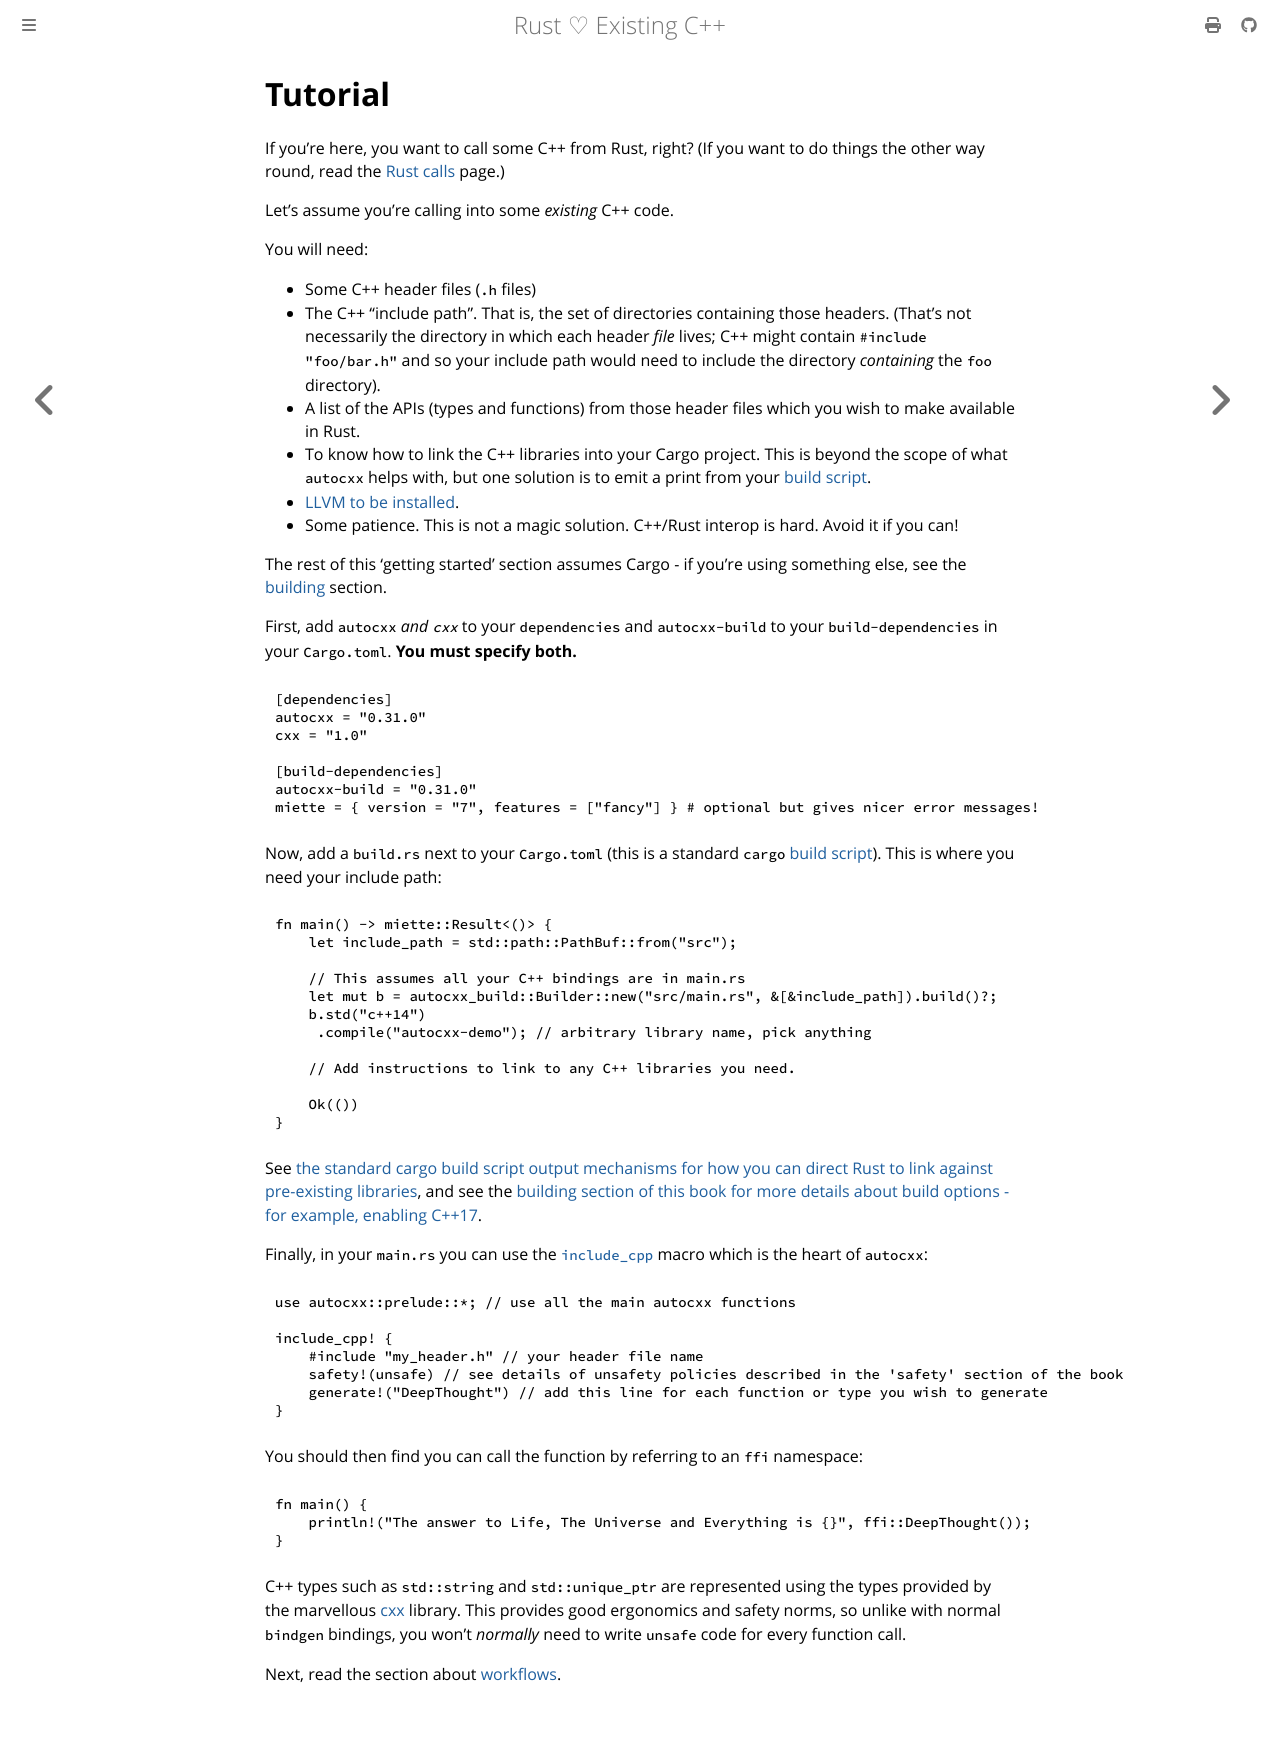

repository: Choochmeque/autocxx · page: tutorial.html · generator: mdbook

# Tutorial

If you're here, you want to call some C++ from Rust, right? (If you want to do things the other way round, read the [Rust calls](rust_calls.md) page.)

Let's assume you're calling into some _existing_ C++ code.

You will need:

* Some C++ header files (`.h` files)
* The C++ "include path". That is, the set of directories containing those headers. (That's not necessarily the directory in which each header _file_ lives; C++ might contain `#include "foo/bar.h"` and so your include path would need to include the directory _containing_ the `foo` directory).
* A list of the APIs (types and functions) from those header files which you wish to make available in Rust.
* To know how to link the C++ libraries into your Cargo project. This is beyond the scope of what `autocxx` helps with, but one solution is to emit a print from your [build script](https://doc.rust-lang.org/cargo/reference/build-scripts.html#rustc-link-lib).
* [LLVM to be installed](https://rust-lang.github.io/rust-bindgen/requirements.html).
* Some patience. This is not a magic solution. C++/Rust interop is hard. Avoid it if you can!

The rest of this 'getting started' section assumes Cargo - if you're using something else, see the [building](building.md) section.

First, add `autocxx` *and `cxx`* to your `dependencies` and `autocxx-build` to your `build-dependencies` in your `Cargo.toml`. **You must specify both.**

```toml
[dependencies]
autocxx = "0.31.0"
cxx = "1.0"

[build-dependencies]
autocxx-build = "0.31.0"
miette = { version = "7", features = ["fancy"] } # optional but gives nicer error messages!
```

Now, add a `build.rs` next to your `Cargo.toml` (this is a standard `cargo` [build script](https://doc.rust-lang.org/cargo/reference/build-scripts.html)). This is where you need your include path:

```rust,ignore
fn main() -> miette::Result<()> {
    let include_path = std::path::PathBuf::from("src");

    // This assumes all your C++ bindings are in main.rs
    let mut b = autocxx_build::Builder::new("src/main.rs", &[&include_path]).build()?;
    b.std("c++14")
     .compile("autocxx-demo"); // arbitrary library name, pick anything

    // Add instructions to link to any C++ libraries you need.

    Ok(())
}
```

See [the standard cargo build script output mechanisms for how you can direct Rust to link against pre-existing libraries](https://doc.rust-lang.org/cargo/reference/build-scripts.html#outputs-of-the-build-script), and see the [building section of this book for more details about build options - for example, enabling C++17](building.md).

Finally, in your `main.rs` you can use the [`include_cpp`](https://docs.rs/autocxx/latest/autocxx/macro.include_cpp.html) macro which is the heart of `autocxx`:

```rust,ignore
use autocxx::prelude::*; // use all the main autocxx functions

include_cpp! {
    #include "my_header.h" // your header file name
    safety!(unsafe) // see details of unsafety policies described in the 'safety' section of the book
    generate!("DeepThought") // add this line for each function or type you wish to generate
}
```

You should then find you can call the function by referring to an `ffi` namespace:

```rust,ignore
fn main() {
    println!("The answer to Life, The Universe and Everything is {}", ffi::DeepThought());
}
```

C++ types such as `std::string` and `std::unique_ptr` are represented using the types provided by the marvellous [cxx](https://cxx.rs) library. This provides good ergonomics and safety norms, so unlike with normal `bindgen` bindings, you won't _normally_ need to write `unsafe` code for every function call.

Next, read the section about [workflows](workflow.md).
